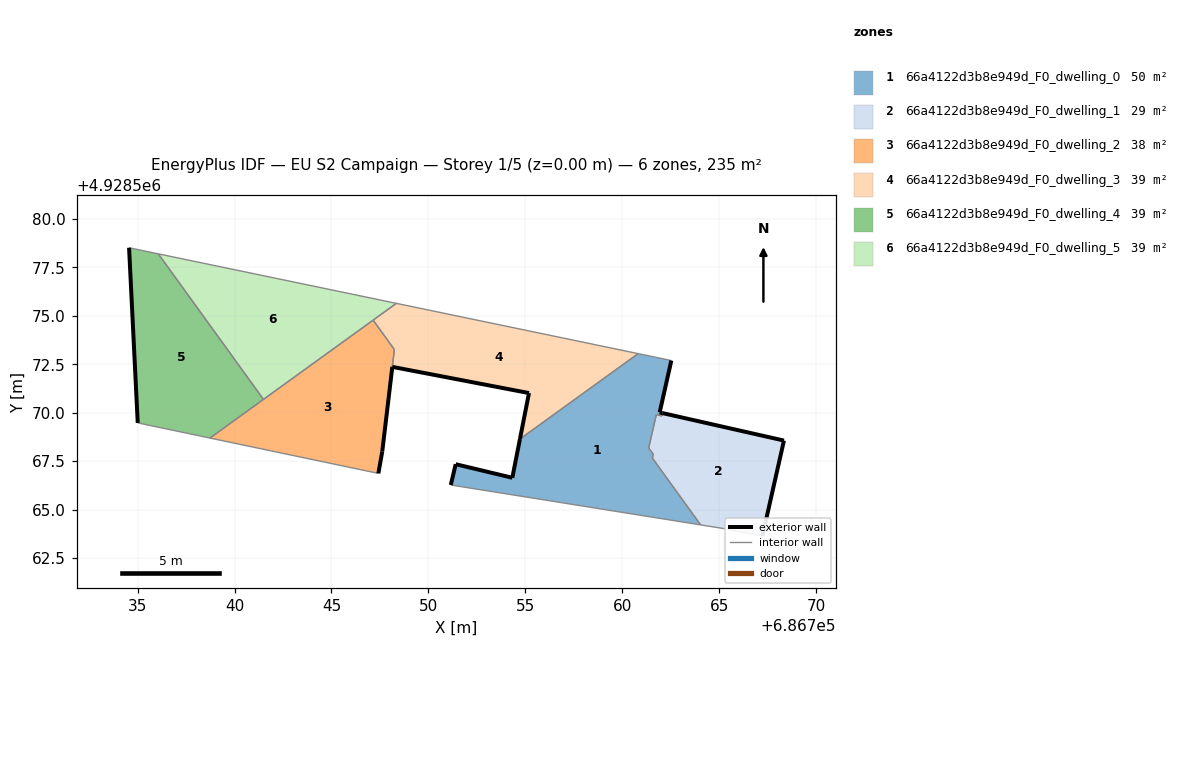
=== STOREY PLAN SPEC (per zone: floor XY polygon, exterior-wall plan segments, windows/doors) ===
zone 1: 66a4122d3b8e949d_F0_dwelling_0  (50.0 m²)
  floor: (686764.04, 4928564.21) (686761.55, 4928567.66) (686761.60, 4928567.86) (686761.36, 4928568.18) (686761.45, 4928568.57) (686761.76, 4928569.90) (686762.04, 4928569.83) (686762.07, 4928569.98) (686761.93, 4928570.01) (686762.53, 4928572.69) (686760.82, 4928573.05) (686754.72, 4928568.64) (686754.33, 4928566.64) (686751.41, 4928567.34) (686751.15, 4928566.27)
  exterior wall: (686761.93, 4928570.01) – (686762.07, 4928569.98)  [0.2 m]
  exterior wall: (686751.15, 4928566.27) – (686751.41, 4928567.34)  [1.1 m]
  exterior wall: (686751.41, 4928567.34) – (686754.33, 4928566.64)  [3.0 m]
  exterior wall: (686754.33, 4928566.64) – (686754.72, 4928568.64)  [2.0 m]
  exterior wall: (686762.53, 4928572.69) – (686761.93, 4928570.01)  [2.7 m]
  interior walls: 11
zone 2: 66a4122d3b8e949d_F0_dwelling_1  (29.1 m²)
  floor: (686767.23, 4928563.64) (686768.34, 4928568.56) (686762.07, 4928569.98) (686762.04, 4928569.83) (686761.76, 4928569.90) (686761.45, 4928568.57) (686761.36, 4928568.20) (686761.36, 4928568.18) (686761.60, 4928567.86) (686761.55, 4928567.66) (686764.04, 4928564.21) (686765.24, 4928564.02)
  exterior wall: (686762.07, 4928569.98) – (686768.34, 4928568.56)  [6.4 m]
  exterior wall: (686768.34, 4928568.56) – (686767.23, 4928563.64)  [5.0 m]
  interior walls: 10
zone 3: 66a4122d3b8e949d_F0_dwelling_2  (38.4 m²)
  floor: (686747.42, 4928566.87) (686747.62, 4928568.00) (686748.24, 4928573.26) (686747.15, 4928574.78) (686738.73, 4928568.69)
  exterior wall: (686748.14, 4928572.36) – (686748.14, 4928572.37)  [0.0 m]
  exterior wall: (686748.14, 4928572.36) – (686747.62, 4928568.00)  [4.4 m]
  exterior wall: (686747.62, 4928568.00) – (686747.42, 4928566.87)  [1.1 m]
  interior walls: 7
zone 4: 66a4122d3b8e949d_F0_dwelling_3  (39.2 m²)
  floor: (686760.82, 4928573.05) (686748.35, 4928575.64) (686747.15, 4928574.78) (686748.24, 4928573.26) (686748.14, 4928572.36) (686755.19, 4928571.01) (686754.72, 4928568.64)
  exterior wall: (686754.72, 4928568.64) – (686755.19, 4928571.01)  [2.4 m]
  exterior wall: (686755.19, 4928571.01) – (686748.14, 4928572.37)  [7.2 m]
  interior walls: 7
zone 5: 66a4122d3b8e949d_F0_dwelling_4  (39.2 m²)
  floor: (686741.49, 4928570.69) (686736.07, 4928578.20) (686734.56, 4928578.51) (686735.01, 4928569.47) (686738.73, 4928568.69)
  exterior wall: (686735.01, 4928569.47) – (686734.56, 4928578.51)  [9.0 m]
  interior walls: 4
zone 6: 66a4122d3b8e949d_F0_dwelling_5  (39.2 m²)
  floor: (686748.35, 4928575.64) (686736.07, 4928578.20) (686741.49, 4928570.69)
  interior walls: 4

=== DERIVED (storey summary) ===
Building: EU S2 Campaign
Storey: 1 of 5  (floor level z = 0.00 m)
Storey gross floor area: 235.0 m²
Zones on this storey: 6
  - 66a4122d3b8e949d_F0_dwelling_0: floor 50.0 m²; exterior wall 9.0 m (27.1 m²); WWR 0.0%
  - 66a4122d3b8e949d_F0_dwelling_1: floor 29.1 m²; exterior wall 11.5 m (34.4 m²); WWR 0.0%
  - 66a4122d3b8e949d_F0_dwelling_2: floor 38.4 m²; exterior wall 5.5 m (16.6 m²); WWR 0.0%
  - 66a4122d3b8e949d_F0_dwelling_3: floor 39.2 m²; exterior wall 9.6 m (28.8 m²); WWR 0.0%
  - 66a4122d3b8e949d_F0_dwelling_4: floor 39.2 m²; exterior wall 9.0 m (27.1 m²); WWR 0.0%
  - 66a4122d3b8e949d_F0_dwelling_5: floor 39.2 m²
Zone adjacency (shared interzone walls):
  - 66a4122d3b8e949d_F0_dwelling_0 ↔ 66a4122d3b8e949d_F0_dwelling_1
  - 66a4122d3b8e949d_F0_dwelling_0 ↔ 66a4122d3b8e949d_F0_dwelling_3
  - 66a4122d3b8e949d_F0_dwelling_2 ↔ 66a4122d3b8e949d_F0_dwelling_3
  - 66a4122d3b8e949d_F0_dwelling_2 ↔ 66a4122d3b8e949d_F0_dwelling_4
  - 66a4122d3b8e949d_F0_dwelling_2 ↔ 66a4122d3b8e949d_F0_dwelling_5
  - 66a4122d3b8e949d_F0_dwelling_3 ↔ 66a4122d3b8e949d_F0_dwelling_5
  - 66a4122d3b8e949d_F0_dwelling_4 ↔ 66a4122d3b8e949d_F0_dwelling_5